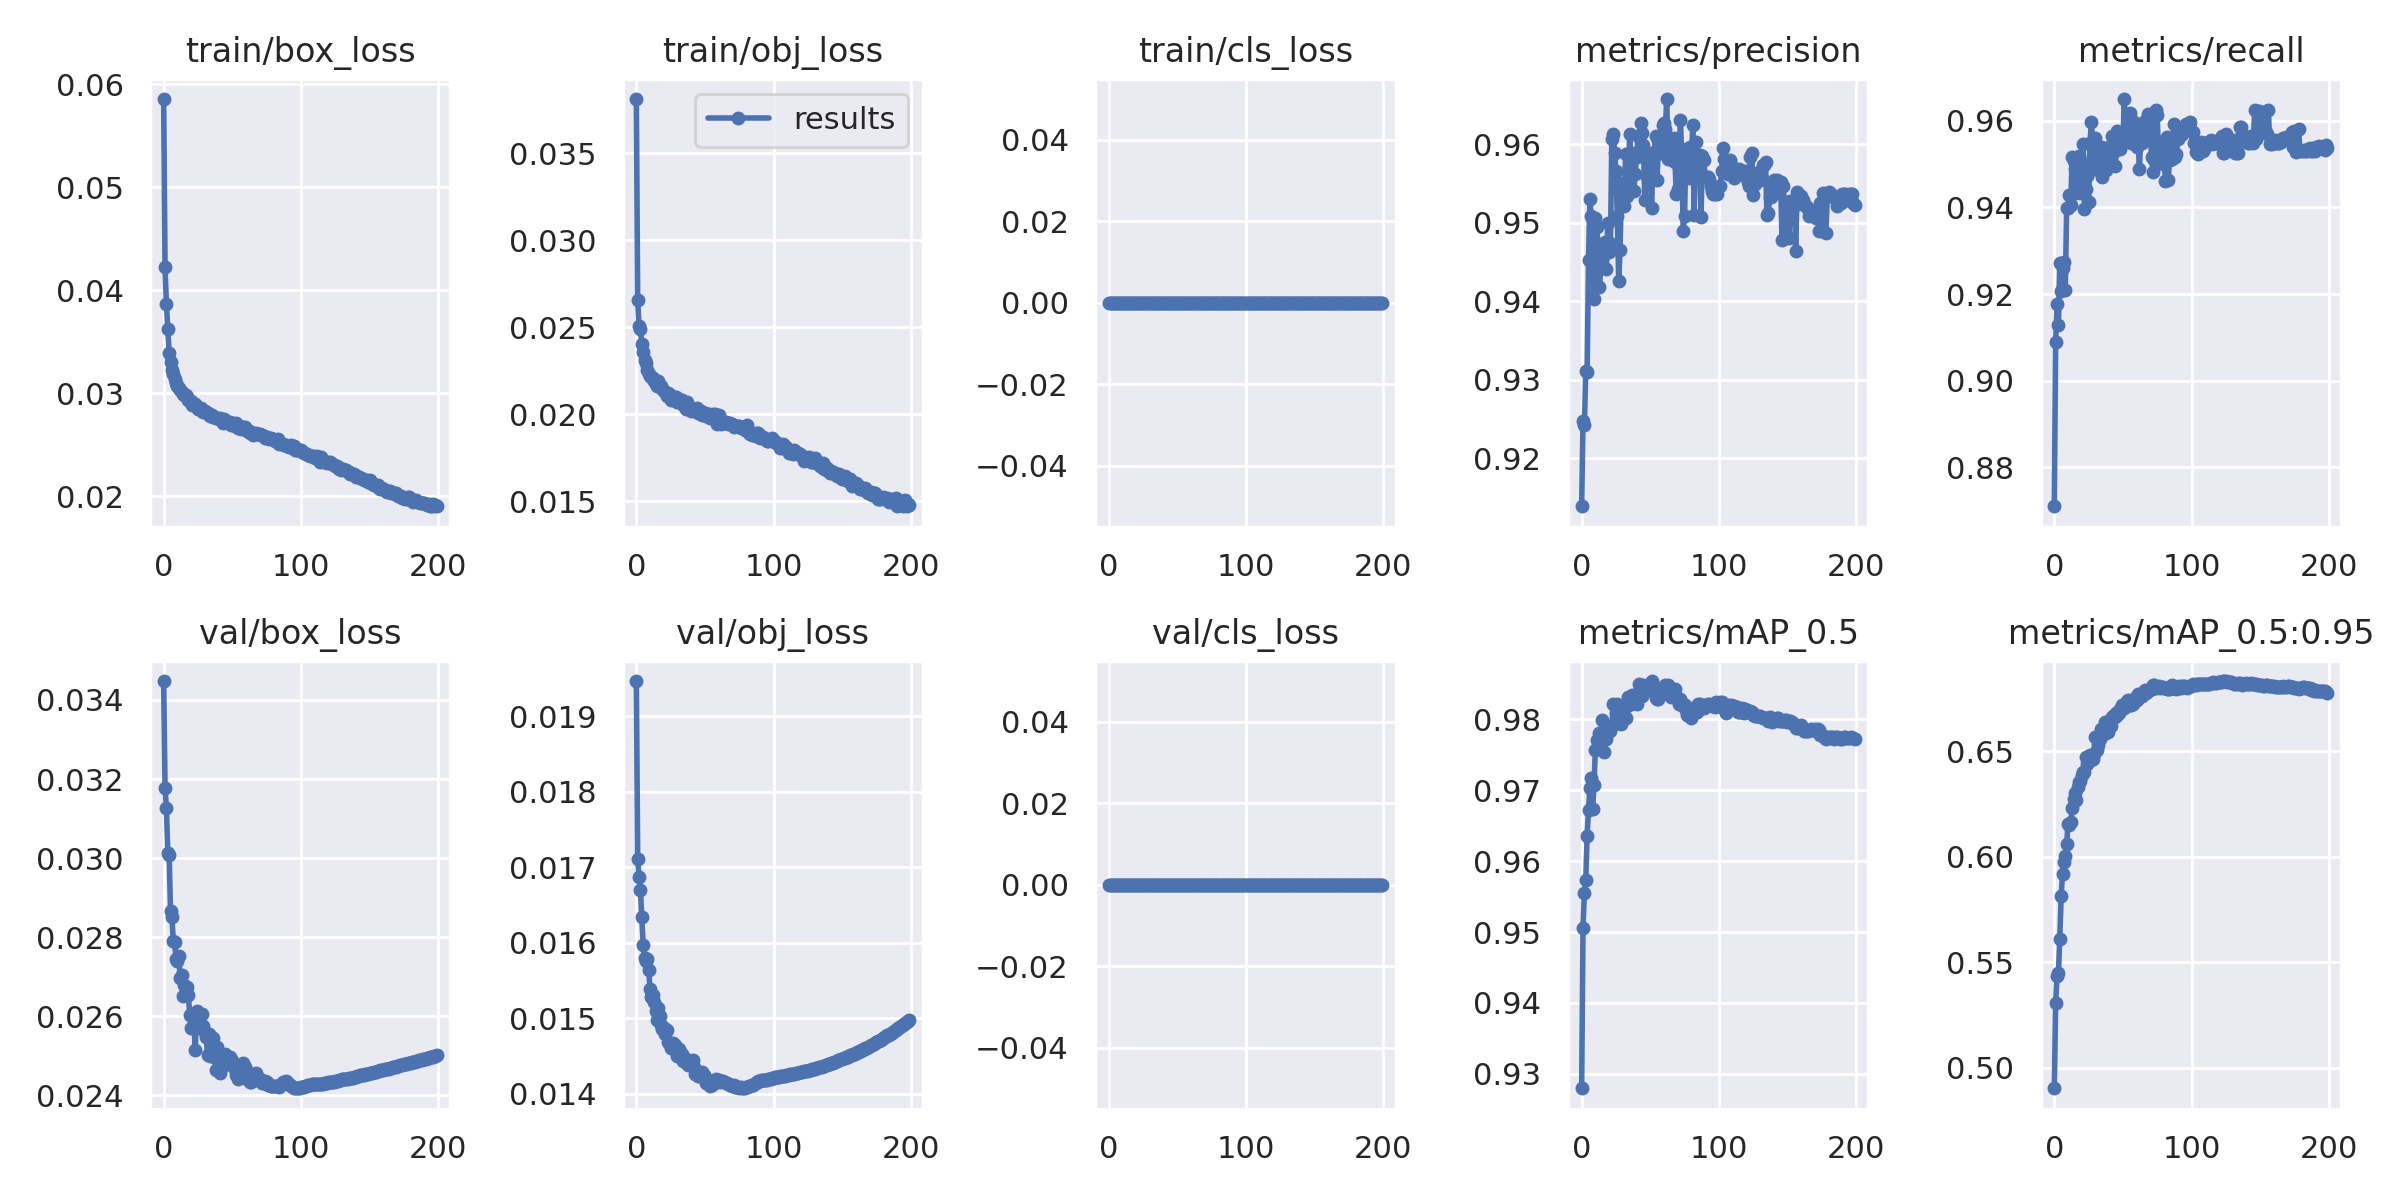

Values plotted in this chart, from the file beside it:
epoch, train/box_loss, train/obj_loss, train/cls_loss, metrics/precision, metrics/recall, metrics/mAP_0.5, metrics/mAP_0.5:0.95, val/box_loss, val/obj_loss, val/cls_loss, x/lr0, x/lr1, x/lr2
0, 0.05856, 0.03811, 0, 0.9139, 0.871, 0.928, 0.4903, 0.03448, 0.01947, 0, 0.003328, 0.003328, 0.07004
1, 0.04221, 0.02655, 0, 0.9248, 0.9089, 0.9506, 0.5309, 0.03177, 0.01712, 0, 0.006661, 0.006661, 0.04004
2, 0.03866, 0.02504, 0, 0.9242, 0.9176, 0.9556, 0.5437, 0.03127, 0.01687, 0, 0.009993, 0.009993, 0.01004
3, 0.0362, 0.0249, 0, 0.9311, 0.9128, 0.9573, 0.5448, 0.03012, 0.0167, 0, 0.009995, 0.009995, 0.009995
4, 0.03388, 0.02401, 0, 0.931, 0.9272, 0.9636, 0.5611, 0.03009, 0.01635, 0, 0.009995, 0.009995, 0.009995
5, 0.03305, 0.02357, 0, 0.9453, 0.9207, 0.9673, 0.5815, 0.02867, 0.01597, 0, 0.009991, 0.009991, 0.009991
6, 0.03227, 0.02309, 0, 0.9529, 0.926, 0.9703, 0.5921, 0.0285, 0.0158, 0, 0.009986, 0.009986, 0.009986
7, 0.03183, 0.02294, 0, 0.9508, 0.9273, 0.9717, 0.5974, 0.02791, 0.01576, 0, 0.00998, 0.00998, 0.00998
8, 0.03137, 0.02256, 0, 0.9503, 0.9208, 0.9674, 0.6002, 0.02787, 0.01579, 0, 0.009973, 0.009973, 0.009973
9, 0.03104, 0.02232, 0, 0.9403, 0.9397, 0.9707, 0.6062, 0.02743, 0.01564, 0, 0.009964, 0.009964, 0.009964
10, 0.03074, 0.02219, 0, 0.9506, 0.9397, 0.9757, 0.6158, 0.02739, 0.01538, 0, 0.009955, 0.009955, 0.009955
11, 0.03051, 0.02215, 0, 0.9494, 0.9428, 0.9771, 0.6151, 0.02753, 0.01528, 0, 0.009945, 0.009945, 0.009945
12, 0.03033, 0.02205, 0, 0.9472, 0.9407, 0.976, 0.6164, 0.02696, 0.01531, 0, 0.009933, 0.009933, 0.009933
13, 0.03008, 0.02189, 0, 0.9419, 0.9516, 0.9781, 0.623, 0.02704, 0.01522, 0, 0.00992, 0.00992, 0.00992
14, 0.02991, 0.02172, 0, 0.9445, 0.9506, 0.9771, 0.6275, 0.0265, 0.0151, 0, 0.009907, 0.009907, 0.009907
15, 0.02987, 0.02161, 0, 0.9454, 0.9488, 0.98, 0.6304, 0.02679, 0.01497, 0, 0.009892, 0.009892, 0.009892
16, 0.0298, 0.02191, 0, 0.9463, 0.9433, 0.9755, 0.6272, 0.02672, 0.01514, 0, 0.009876, 0.009876, 0.009876
17, 0.02959, 0.02163, 0, 0.9475, 0.9509, 0.9787, 0.6329, 0.02674, 0.01503, 0, 0.009859, 0.009859, 0.009859
18, 0.02936, 0.02162, 0, 0.9441, 0.9518, 0.9772, 0.6356, 0.02652, 0.01491, 0, 0.009841, 0.009841, 0.009841
19, 0.02926, 0.02144, 0, 0.95, 0.9433, 0.9788, 0.6358, 0.02603, 0.01486, 0, 0.009821, 0.009821, 0.009821
20, 0.02921, 0.02131, 0, 0.9463, 0.9503, 0.9791, 0.6389, 0.02569, 0.01487, 0, 0.009801, 0.009801, 0.009801
21, 0.02889, 0.02129, 0, 0.9474, 0.9546, 0.9784, 0.6401, 0.0257, 0.0148, 0, 0.00978, 0.00978, 0.00978
22, 0.02887, 0.02103, 0, 0.9607, 0.9397, 0.9791, 0.6401, 0.0259, 0.01485, 0, 0.009757, 0.009757, 0.009757
23, 0.02896, 0.02121, 0, 0.9613, 0.9443, 0.9822, 0.6473, 0.02513, 0.01468, 0, 0.009734, 0.009734, 0.009734
24, 0.02864, 0.02117, 0, 0.9589, 0.9472, 0.9819, 0.6441, 0.02614, 0.01467, 0, 0.009709, 0.009709, 0.009709
25, 0.02849, 0.02081, 0, 0.9566, 0.9413, 0.9809, 0.6479, 0.02586, 0.01461, 0, 0.009684, 0.009684, 0.009684
26, 0.02859, 0.02107, 0, 0.9508, 0.9547, 0.9822, 0.6482, 0.02569, 0.01463, 0, 0.009657, 0.009657, 0.009657
27, 0.02859, 0.02091, 0, 0.9426, 0.9597, 0.9811, 0.6458, 0.02577, 0.01467, 0, 0.00963, 0.00963, 0.00963
28, 0.02829, 0.02088, 0, 0.9466, 0.9549, 0.9813, 0.6464, 0.02606, 0.01465, 0, 0.009601, 0.009601, 0.009601
29, 0.02818, 0.021, 0, 0.955, 0.9488, 0.9794, 0.6489, 0.02575, 0.01459, 0, 0.009572, 0.009572, 0.009572
30, 0.02826, 0.02068, 0, 0.9549, 0.9561, 0.9819, 0.657, 0.02559, 0.0145, 0, 0.009541, 0.009541, 0.009541
31, 0.02814, 0.02088, 0, 0.9522, 0.9521, 0.9817, 0.6508, 0.02546, 0.01459, 0, 0.00951, 0.00951, 0.00951
32, 0.02804, 0.02069, 0, 0.9587, 0.9487, 0.9802, 0.6533, 0.02501, 0.01454, 0, 0.009477, 0.009477, 0.009477
33, 0.0279, 0.0208, 0, 0.9534, 0.9539, 0.9819, 0.656, 0.02555, 0.01452, 0, 0.009443, 0.009443, 0.009443
34, 0.0278, 0.0205, 0, 0.9548, 0.9539, 0.9831, 0.6606, 0.02498, 0.01444, 0, 0.009409, 0.009409, 0.009409
35, 0.02791, 0.02064, 0, 0.9613, 0.947, 0.9832, 0.659, 0.02521, 0.01448, 0, 0.009373, 0.009373, 0.009373
36, 0.0277, 0.0203, 0, 0.9579, 0.9503, 0.9822, 0.6585, 0.02543, 0.01446, 0, 0.009337, 0.009337, 0.009337
37, 0.02768, 0.02069, 0, 0.9589, 0.9537, 0.9833, 0.6638, 0.02496, 0.01441, 0, 0.0093, 0.0093, 0.0093
38, 0.02761, 0.02041, 0, 0.954, 0.9485, 0.9828, 0.6629, 0.02465, 0.01438, 0, 0.009261, 0.009261, 0.009261
39, 0.02761, 0.02033, 0, 0.9561, 0.9505, 0.9829, 0.6595, 0.02523, 0.0144, 0, 0.009222, 0.009222, 0.009222
40, 0.02754, 0.02016, 0, 0.9583, 0.9539, 0.9821, 0.6643, 0.02499, 0.01441, 0, 0.009182, 0.009182, 0.009182
41, 0.02763, 0.02025, 0, 0.9611, 0.9513, 0.9837, 0.6623, 0.02457, 0.01445, 0, 0.009141, 0.009141, 0.009141
42, 0.02742, 0.02032, 0, 0.9587, 0.9564, 0.985, 0.6663, 0.02499, 0.01436, 0, 0.009099, 0.009099, 0.009099
43, 0.02709, 0.0202, 0, 0.9627, 0.9525, 0.9841, 0.667, 0.02474, 0.01427, 0, 0.009056, 0.009056, 0.009056
44, 0.02753, 0.02035, 0, 0.9614, 0.9496, 0.9832, 0.6663, 0.02486, 0.01426, 0, 0.009012, 0.009012, 0.009012
45, 0.02725, 0.02008, 0, 0.9598, 0.9564, 0.9849, 0.6685, 0.02503, 0.01423, 0, 0.008967, 0.008967, 0.008967
46, 0.0272, 0.02018, 0, 0.9529, 0.9576, 0.9839, 0.6675, 0.02483, 0.01423, 0, 0.008922, 0.008922, 0.008922
47, 0.02715, 0.02016, 0, 0.956, 0.9561, 0.9843, 0.668, 0.02495, 0.01426, 0, 0.008875, 0.008875, 0.008875
48, 0.02717, 0.01997, 0, 0.9586, 0.9534, 0.9846, 0.6701, 0.02496, 0.01429, 0, 0.008828, 0.008828, 0.008828
49, 0.02691, 0.02, 0, 0.9573, 0.957, 0.9845, 0.6721, 0.02492, 0.01425, 0, 0.00878, 0.00878, 0.00878
50, 0.02711, 0.02008, 0, 0.9557, 0.9549, 0.9842, 0.6704, 0.02486, 0.01422, 0, 0.008732, 0.008732, 0.008732
51, 0.02705, 0.0199, 0, 0.9519, 0.965, 0.9854, 0.6705, 0.0247, 0.01414, 0, 0.008682, 0.008682, 0.008682
52, 0.02685, 0.02001, 0, 0.9581, 0.9564, 0.9844, 0.6731, 0.02466, 0.01415, 0, 0.008632, 0.008632, 0.008632
53, 0.02707, 0.01998, 0, 0.959, 0.9569, 0.9844, 0.6737, 0.02452, 0.01416, 0, 0.00858, 0.00858, 0.00858
54, 0.02658, 0.0198, 0, 0.961, 0.9561, 0.983, 0.6743, 0.02441, 0.01411, 0, 0.008529, 0.008529, 0.008529
55, 0.02684, 0.01983, 0, 0.9555, 0.9618, 0.9829, 0.6723, 0.02466, 0.01411, 0, 0.008476, 0.008476, 0.008476
56, 0.02656, 0.02003, 0, 0.9604, 0.9549, 0.9829, 0.6722, 0.02456, 0.01415, 0, 0.008422, 0.008422, 0.008422
57, 0.02668, 0.02003, 0, 0.9588, 0.9594, 0.9834, 0.6727, 0.02477, 0.01419, 0, 0.008368, 0.008368, 0.008368
58, 0.02668, 0.01985, 0, 0.9591, 0.9597, 0.984, 0.6743, 0.02481, 0.0142, 0, 0.008314, 0.008314, 0.008314
59, 0.02668, 0.01942, 0, 0.9624, 0.9567, 0.9844, 0.6752, 0.0247, 0.01416, 0, 0.008258, 0.008258, 0.008258
... 140 more rows
